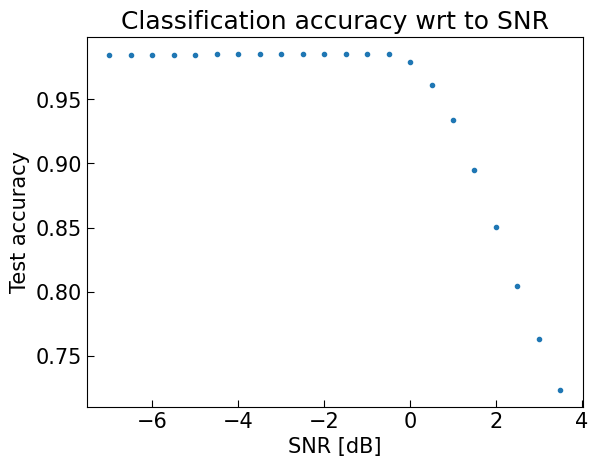

Recreate this plot in Python.
import matplotlib.pyplot as plt
import numpy as np

fsize = 15
tsize = 18
tdir = "in"
major = 5.0
minor = 3.0
lwidth = 0.8
lhandle = 2.0
plt.style.use("default")
# plt.rcParams["text.usetex"] = True
plt.rcParams["font.size"] = fsize
plt.rcParams["legend.fontsize"] = tsize
plt.rcParams["xtick.direction"] = tdir
plt.rcParams["ytick.direction"] = tdir
plt.rcParams["xtick.major.size"] = major
plt.rcParams["xtick.minor.size"] = minor
plt.rcParams["ytick.major.size"] = 5.0
plt.rcParams["ytick.minor.size"] = 3.0
plt.rcParams["axes.linewidth"] = lwidth
plt.rcParams["legend.handlelength"] = lhandle

if __name__ == "__main__":
    x = np.arange(-7, 4, 0.5)
    y = [
        0.9849379658699036,
        0.9849379658699036,
        0.9849379658699036,
        0.9849379658699036,
        0.9849379658699036,
        0.9855286478996277,
        0.9855286478996277,
        0.9855286478996277,
        0.9855286478996277,
        0.9855286478996277,
        0.9855286478996277,
        0.9855286478996277,
        0.9855286478996277,
        0.9852333068847656,
        0.9793266654014587,
        0.9613112807273865,
        0.9338452219963074,
        0.8948612213134766,
        0.8505611419677734,
        0.8041937351226807,
        0.7634376883506775,
        0.7235676050186157,
    ]

    plt.title("Classification accuracy wrt to SNR")
    plt.xlabel("SNR [dB]")
    plt.ylabel("Test accuracy")
    plt.plot(x, y, ".")
    plt.savefig("test.png")
